2-way image classification set "KMC_LiverGrading" from GitHub (RahulVishal/NITK-liver-cancer-detection); label vocabulary: grade 0, grade 1.

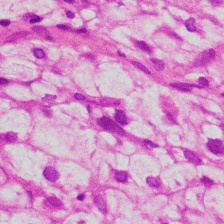
Label: grade 1

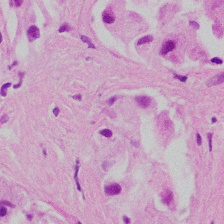
Label: grade 1

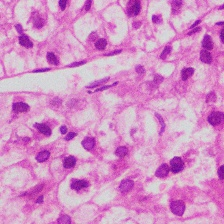
Label: grade 1

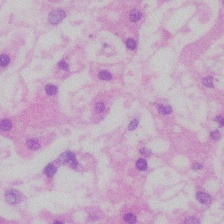
Label: grade 0

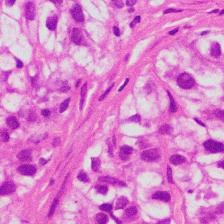
Label: grade 1

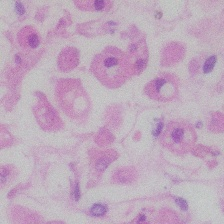
Label: grade 0
